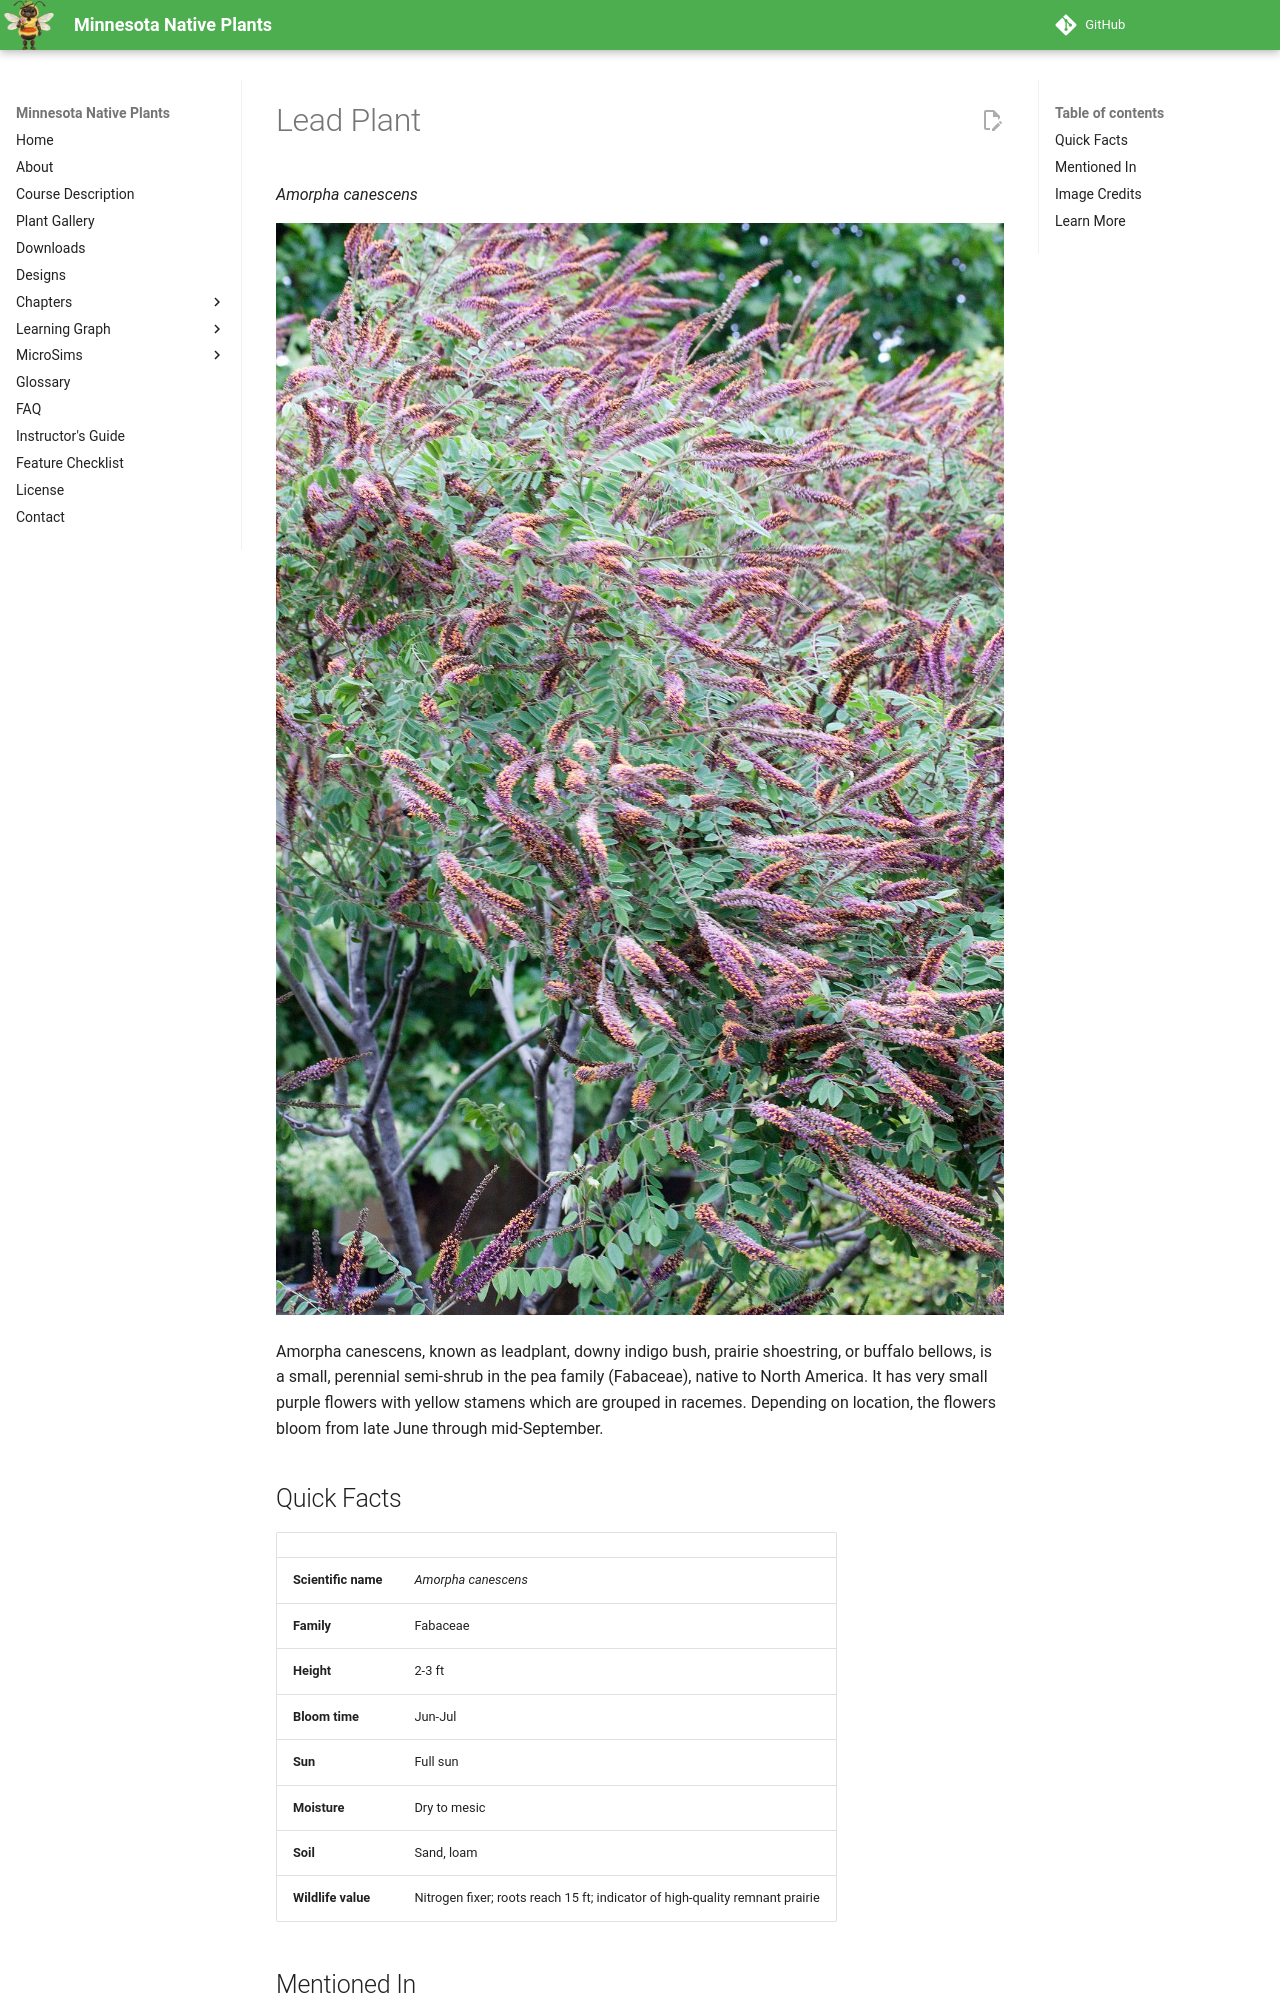

repository: arunbatchu/minnesota-native-plants · page: plants/lead-plant/index.html · generator: mkdocs

# Lead Plant

*Amorpha canescens*



![Floraison d'Amorpha canescens - Jardin des Plantes - Paris](img/lead-plant-1.jpg)

Amorpha canescens, known as leadplant, downy indigo bush, prairie shoestring, or buffalo bellows, is a small, perennial semi-shrub in the pea family (Fabaceae), native to North America. It has very small purple flowers with yellow stamens which are grouped in racemes. Depending on location, the flowers bloom from late June through mid-September.

## Quick Facts

| | |
|---|---|
| **Scientific name** | *Amorpha canescens* |
| **Family** | Fabaceae |
| **Height** | 2-3 ft |
| **Bloom time** | Jun-Jul |
| **Sun** | Full sun |
| **Moisture** | Dry to mesic |
| **Soil** | Sand, loam |
| **Wildlife value** | Nitrogen fixer; roots reach 15 ft; indicator of high-quality remnant prairie |
